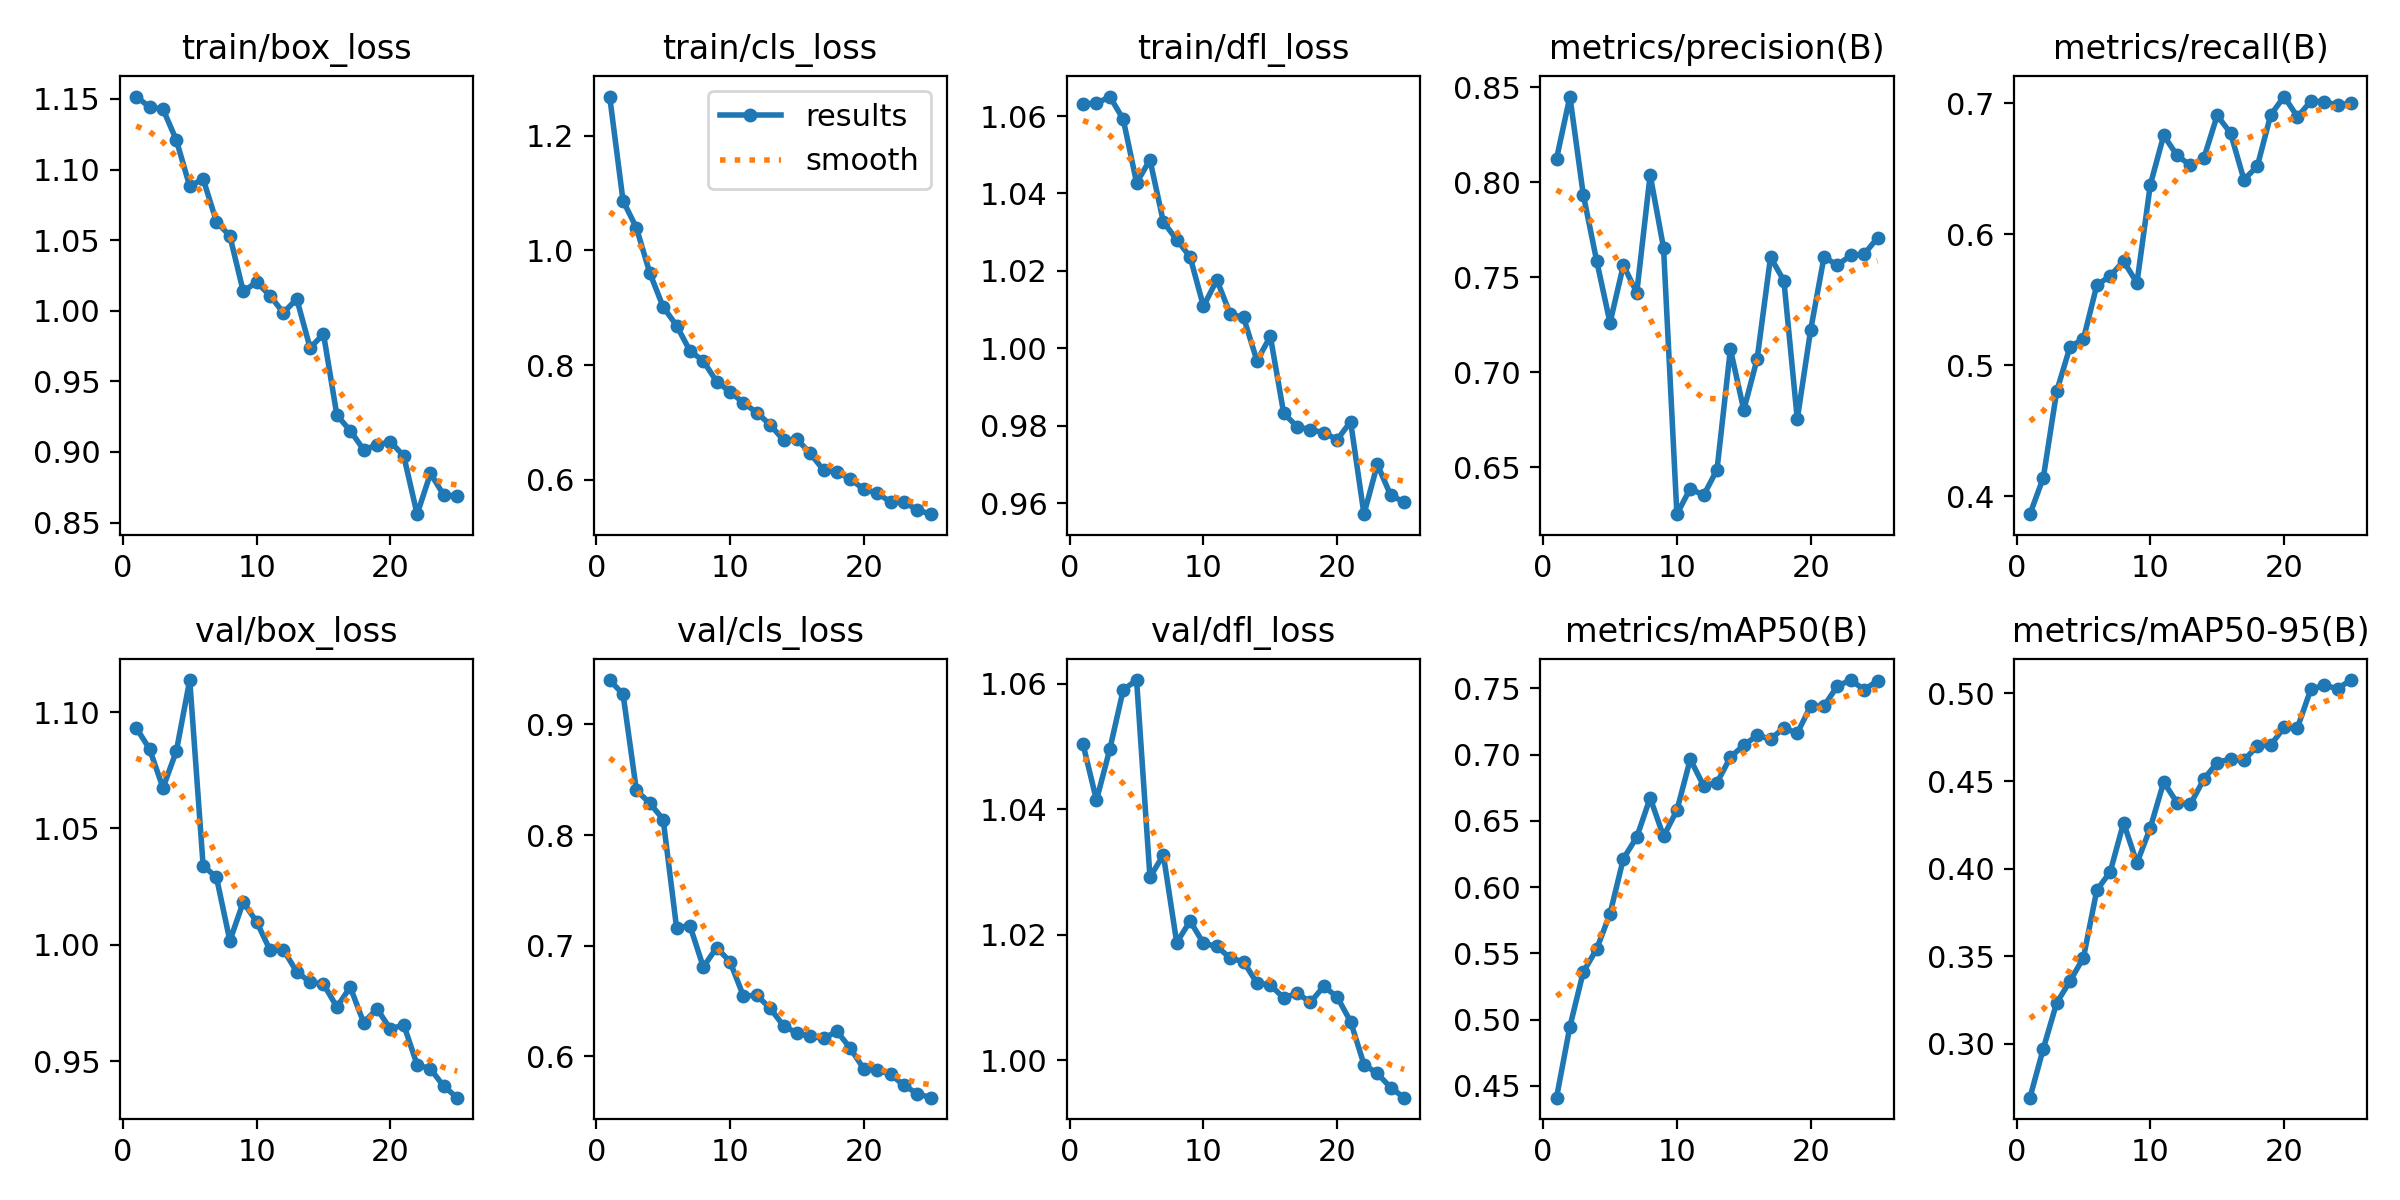

The file beside this chart, header and first rows:
epoch, time, train/box_loss, train/cls_loss, train/dfl_loss, metrics/precision(B), metrics/recall(B), metrics/mAP50(B), metrics/mAP50-95(B), val/box_loss, val/cls_loss, val/dfl_loss, lr/pg0, lr/pg1, lr/pg2
1, 20.12, 1.152, 1.268, 1.063, 0.8123, 0.3861, 0.441, 0.2694, 1.093, 0.9402, 1.05, 0.0002749, 0.0002749, 0.0002749
2, 37.92, 1.144, 1.086, 1.063, 0.845, 0.4141, 0.4947, 0.2974, 1.084, 0.9273, 1.041, 0.0005307, 0.0005307, 0.0005307
3, 55.18, 1.143, 1.039, 1.065, 0.7934, 0.4801, 0.5359, 0.3235, 1.067, 0.8403, 1.05, 0.0007645, 0.0007645, 0.0007645
4, 72.24, 1.121, 0.9605, 1.059, 0.7586, 0.5141, 0.5532, 0.3359, 1.083, 0.8289, 1.059, 0.000734, 0.000734, 0.000734
5, 89.12, 1.088, 0.9013, 1.043, 0.7259, 0.52, 0.5799, 0.3492, 1.114, 0.814, 1.061, 0.0007011, 0.0007011, 0.0007011
6, 105.7, 1.093, 0.8688, 1.049, 0.7563, 0.5611, 0.6215, 0.3878, 1.034, 0.7163, 1.029, 0.0006681, 0.0006681, 0.0006681
7, 122.6, 1.063, 0.8248, 1.033, 0.7418, 0.5682, 0.6377, 0.3982, 1.029, 0.7181, 1.033, 0.0006351, 0.0006351, 0.0006351
8, 139.3, 1.053, 0.8072, 1.028, 0.8038, 0.5795, 0.6673, 0.4262, 1.002, 0.6806, 1.019, 0.0006021, 0.0006021, 0.0006021
9, 155.9, 1.014, 0.7712, 1.024, 0.7654, 0.5629, 0.6384, 0.4032, 1.018, 0.6982, 1.022, 0.0005691, 0.0005691, 0.0005691
10, 172.5, 1.02, 0.7534, 1.011, 0.6252, 0.6379, 0.6579, 0.4233, 1.01, 0.6854, 1.019, 0.0005361, 0.0005361, 0.0005361
11, 189.1, 1.011, 0.7342, 1.018, 0.6387, 0.6756, 0.6965, 0.4494, 0.9978, 0.6544, 1.018, 0.0005031, 0.0005031, 0.0005031
12, 205.8, 0.9986, 0.717, 1.009, 0.6351, 0.6603, 0.6765, 0.4376, 0.9979, 0.6551, 1.016, 0.0004701, 0.0004701, 0.0004701
13, 222.3, 1.008, 0.6959, 1.008, 0.6486, 0.6526, 0.6788, 0.4369, 0.9884, 0.6433, 1.016, 0.0004372, 0.0004372, 0.0004372
14, 238.8, 0.9737, 0.6691, 0.9968, 0.712, 0.6582, 0.6981, 0.4511, 0.984, 0.6276, 1.012, 0.0004042, 0.0004042, 0.0004042
15, 255.3, 0.9836, 0.6707, 1.003, 0.68, 0.6908, 0.7072, 0.4605, 0.9831, 0.6208, 1.012, 0.0003712, 0.0003712, 0.0003712
16, 272.2, 0.9261, 0.6461, 0.9832, 0.7069, 0.6773, 0.7145, 0.4627, 0.9733, 0.6178, 1.01, 0.0003382, 0.0003382, 0.0003382
17, 288.5, 0.915, 0.6164, 0.9798, 0.7604, 0.6417, 0.7118, 0.4619, 0.9819, 0.6162, 1.011, 0.0003052, 0.0003052, 0.0003052
18, 304.7, 0.9016, 0.6135, 0.979, 0.7481, 0.652, 0.7201, 0.47, 0.9666, 0.6225, 1.009, 0.0002722, 0.0002722, 0.0002722
19, 321, 0.9049, 0.6013, 0.9782, 0.6752, 0.6912, 0.7162, 0.4705, 0.9725, 0.607, 1.012, 0.0002392, 0.0002392, 0.0002392
20, 337.3, 0.9072, 0.5833, 0.9764, 0.7222, 0.7053, 0.7367, 0.4806, 0.9638, 0.5886, 1.01, 0.0002063, 0.0002063, 0.0002063
21, 353.5, 0.8972, 0.5769, 0.9811, 0.7605, 0.6898, 0.7367, 0.4804, 0.9657, 0.5876, 1.006, 0.0001733, 0.0001733, 0.0001733
22, 369.5, 0.8559, 0.5612, 0.9572, 0.7563, 0.7016, 0.7518, 0.5023, 0.9485, 0.5836, 0.9993, 0.0001403, 0.0001403, 0.0001403
23, 385.6, 0.8848, 0.561, 0.97, 0.7614, 0.7014, 0.7563, 0.5046, 0.9467, 0.5737, 0.9979, 0.0001073, 0.0001073, 0.0001073
24, 401.9, 0.8693, 0.5475, 0.962, 0.762, 0.6987, 0.749, 0.5028, 0.9392, 0.5662, 0.9957, 7.43036e-05, 7.43036e-05, 7.43036e-05
25, 418, 0.869, 0.54, 0.9603, 0.7706, 0.7002, 0.7557, 0.5076, 0.9343, 0.5625, 0.9941, 4.13168e-05, 4.13168e-05, 4.13168e-05
